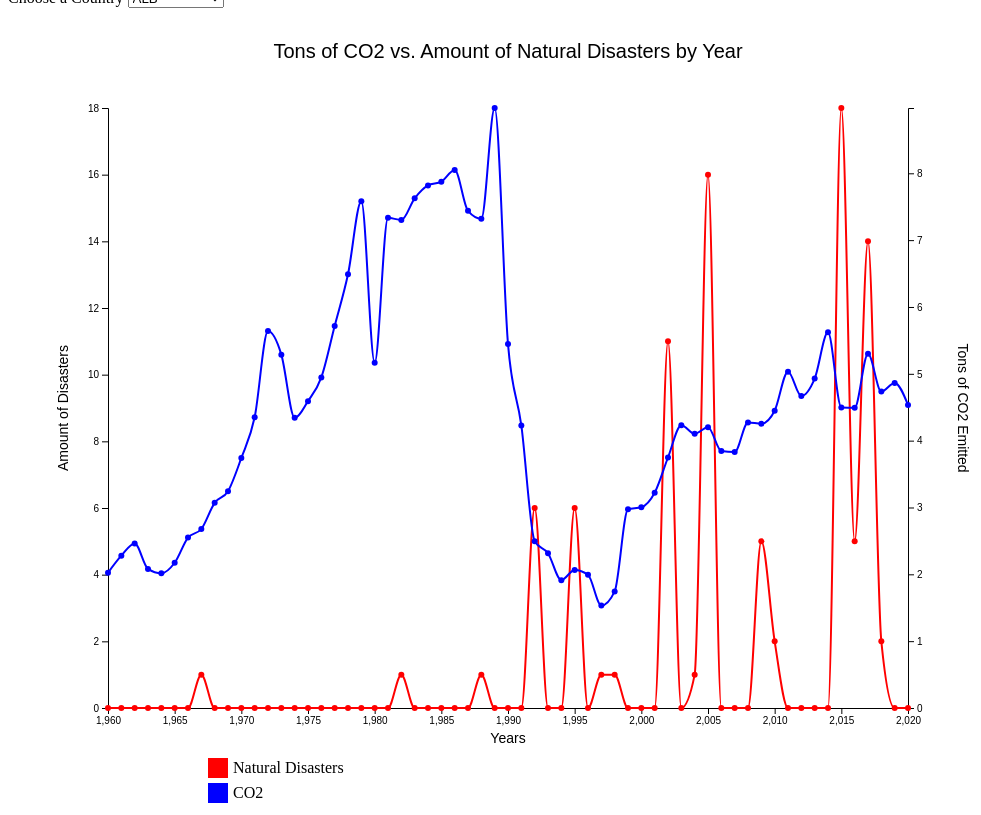
D3 v7 page, settled after 480 driven frames (8 s of simulated time); the page loaded 1 data file(s).


// ── scripts.js
mapData = new Map()
d3.json('finallinedata.json')
    .then(d => {

        Object.entries(d).forEach(([key, e]) => {
            mapData.set(key, [])
            Object.entries(e).forEach(([key2, e2]) => {
                if (key2 == "id") return;
                if (!('co2' in e2)) {
                    e2.co2 = 0
                }
                if (!('total' in e2)) {
                    e2.total = 0
                }
                mapData.get(key).push({
                    year: key2,
                    co2: e2.co2,
                    total: e2.total
                })


            })

        })
        console.log(mapData);

        var svg = d3.select("svg"),
            margin = 200,
            width = svg.attr("width") - margin,
            height = svg.attr("height") - margin
        var dataset = mapData.get('ALB')
        svg = svg.append('g')

        function update(country) {
            var dataset = mapData.get(country)
            maxdis = 0;
            maxco2 = 0;
            svg.remove()
            svg = d3.select('svg').append('g')
            dataset.forEach(element => {
                console.log(element.year, element.co2, element.total)
                if (maxdis <= element.total) {
                    maxdis = element.total;
                }
                if (maxco2 <= element.co2) {
                    maxco2 = element.co2;
                }

            })
            disyScale = d3.scaleLinear()
                .domain([0, maxdis])
                .range([height, 0]);
            co2yScale = d3.scaleLinear()
                .domain([0, maxco2])
                .range([height, 0]);

            var g = svg.append('g')
                .attr("transform", "translate(" + 100 + "," + 100 + ")");

            console.log(mapData.keys())
            d3.select('select')
                .selectAll('option')
                .data(mapData.keys())
                .enter()
                .append("option")
                .text(d => d)
                .attr("value", function(d) {
                    console.log(d)
                    return d;
                })
            d3.select('#dropdown').on('input', function() {
                console.log(this.value)
                update(this.value)
            })
            //Title Text
            svg.append('text')
                .attr('x', width / 2 + 100)
                .attr('y', 50)
                .attr('text-anchor', 'middle')
                .style('font-family', 'sans-serif')
                .style('font-size', 20)
                .text('Tons of CO2 vs. Amount of Natural Disasters by Year')
            //xAxis Label
            svg.append('text')
                .attr('x', width / 2 + 100)
                .attr('y', height - 15 + 150)
                .attr('text-anchor', 'middle')
                .style('font-family', 'sans-serif')
                .style('font-size', 14)
                .text('Years')
            //yAxis Label
            svg.append('text')
                .attr('text-anchor', 'middle')
                .attr('transform', 'translate(60,' + height / 1.5 + ')rotate(-90)')
                .style('font-family', 'sans-serif')
                .style('font-size', 14)
                .text('Amount of Disasters')
            //Adds 2nd yAxis label
            svg.append('text')
                .attr('text-anchor', 'middle')
                .attr('transform', 'translate(950,' + height / 1.5 + ')rotate(-270)')
                .style('font-family', 'sans-serif')
                .style('font-size', 14)
                .text('Tons of CO2 Emitted')

            //Adds Axis's
            g.append('g')
                .attr('transform', 'translate (0,' + height + ')')
                .call(d3.axisBottom(xScale));
            g.append('g')
                .call(d3.axisLeft(disyScale));
            g.append('g')
                .attr('transform', 'translate(800,' + 0 + ')')
                .call(d3.axisRight(co2yScale));

            //adding circles for given data
            svg.append('g').selectAll("dot")
                .data(dataset)
                .enter()
                .append('circle')
                .attr('cx', function(d) {
                    return xScale(d.year);
                })
                .attr('cy', function(d) {
                    return disyScale(d.total);
                })
                .style('fill', "red")
                .attr('r', 3)
                .attr('transform', "translate (" + 100 + "," + 100 + ")");
            //Connects circles
            var line = d3.line()
                .x(function(d) {
                    return xScale(d.year);
                })
                .y(function(d) {
                    return disyScale(d.total);
                })
                .curve(d3.curveMonotoneX)
            svg.append('path')
                .datum(dataset)
                .attr('class', 'line')
                .attr('transform', 'translate(' + 100 + ',' + 100 + ")")
                .attr('d', line)
                .style("fill", "none")
                .style('stroke', 'red')
                .style('stroke-width', '2');


            svg.append('g').selectAll("dot")
                .data(dataset)
                .enter()
                .append('circle')
                .attr('cx', function(d) {
                    return xScale(d.year);
                })
                .attr('cy', function(d) {
                    return co2yScale(d.co2);
                })
                .style('fill', "blue")
                .attr('r', 3)
                .attr('transform', "translate (" + 100 + "," + 100 + ")");
            //Connects circles
            var line = d3.line()
                .x(function(d) {
                    return xScale(d.year);
                })
                .y(function(d) {
                    return co2yScale(d.co2);
                })
                .curve(d3.curveMonotoneX)
            svg.append('path')
                .datum(dataset)
                .attr('class', 'line')
                .attr('transform', 'translate(' + 100 + ',' + 100 + ")")
                .attr('d', line)
                .style("fill", "none")
                .style('stroke', 'blue')
                .style('stroke-width', '2');
        }



        function printData(dataset) {
            dataset.forEach(element => {
                console.log(element.year, element.co2, element.total)
            })
        }
        printData(dataset)


        var xScale = d3.scaleLinear()
            .domain([1960, 2020])
            .range([0, width]),
            maxdis = 0;
        maxco2 = 0;
        dataset.forEach(element => {
            console.log(element.year, element.co2, element.total)
            if (maxdis <= element.total) {
                maxdis = element.total;
            }
            if (maxco2 <= element.co2) {
                maxco2 = element.co2;
            }

        })
        disyScale = d3.scaleLinear()
            .domain([0, maxdis])
            .range([height, 0]);
        co2yScale = d3.scaleLinear()
            .domain([0, maxco2])
            .range([height, 0]);
        var g = svg.append('g')
            .attr("transform", "translate(" + 100 + "," + 100 + ")");
        console.log(mapData.keys())
        d3.select('select')
            .selectAll('option')
            .data(mapData.keys())
            .enter()
            .append("option")
            .text(d => d)
            .attr("value", function(d) {
                console.log(d)
                return d;
            })
        d3.select('#dropdown').on('input', function() {
            console.log(this.value)
            update(this.value)
        })
        //Title Text
        svg.append('text')
            .attr('x', width / 2 + 100)
            .attr('y', 50)
            .attr('text-anchor', 'middle')
            .style('font-family', 'sans-serif')
            .style('font-size', 20)
            .text('Tons of CO2 vs. Amount of Natural Disasters by Year')
        //xAxis Label
        svg.append('text')
            .attr('x', width / 2 + 100)
            .attr('y', height - 15 + 150)
            .attr('text-anchor', 'middle')
            .style('font-family', 'sans-serif')
            .style('font-size', 14)
            .text('Years')
        //yAxis Label
        svg.append('text')
            .attr('text-anchor', 'middle')
            .attr('transform', 'translate(60,' + height / 1.5 + ')rotate(-90)')
            .style('font-family', 'sans-serif')
            .style('font-size', 14)
            .text('Amount of Disasters')
        //Adds 2nd yAxis label
        svg.append('text')
            .attr('text-anchor', 'middle')
            .attr('transform', 'translate(950,' + height / 1.5 + ')rotate(-270)')
            .style('font-family', 'sans-serif')
            .style('font-size', 14)
            .text('Tons of CO2 Emitted')

        //Adds Axis's
        g.append('g')
            .attr('transform', 'translate (0,' + height + ')')
            .call(d3.axisBottom(xScale));
        g.append('g')
            .call(d3.axisLeft(disyScale));
        g.append('g')
            .attr('transform', 'translate(800,' + 0 + ')')
            .call(d3.axisRight(co2yScale));

        //adding circles for given data
        svg.append('g').selectAll("dot")
            .data(dataset)
            .enter()
            .append('circle')
            .attr('cx', function(d) {
                return xScale(d.year);
            })
            .attr('cy', function(d) {
                return disyScale(d.total);
            })
            .style('fill', "red")
            .attr('r', 3)
            .attr('transform', "translate (" + 100 + "," + 100 + ")");
        //Connects circles
        var line = d3.line()
            .x(function(d) {
                return xScale(d.year);
            })
            .y(function(d) {
                return disyScale(d.total);
            })
            .curve(d3.curveMonotoneX)
        svg.append('path')
            .datum(dataset)
            .attr('class', 'line')
            .attr('transform', 'translate(' + 100 + ',' + 100 + ")")
            .attr('d', line)
            .style("fill", "none")
            .style('stroke', 'red')
            .style('stroke-width', '2');


        svg.append('g').selectAll("dot")
            .data(dataset)
            .enter()
            .append('circle')
            .attr('cx', function(d) {
                return xScale(d.year);
            })
            .attr('cy', function(d) {
                return co2yScale(d.co2);
            })
            .style('fill', "blue")
            .attr('r', 3)
            .attr('transform', "translate (" + 100 + "," + 100 + ")");
        //Connects circles
        var line = d3.line()
            .x(function(d) {
                return xScale(d.year);
            })
            .y(function(d) {
                return co2yScale(d.co2);
            })
            .curve(d3.curveMonotoneX)

        svg.append('path')
            .datum(dataset)
            .attr('class', 'line')
            .attr('transform', 'translate(' + 100 + ',' + 100 + ")")
            .attr('d', line)
            .style("fill", "none")
            .style('stroke', 'blue')
            .style('stroke-width', '2');

        d3.select('svg')
            .append("rect")
            .attr("x", width * .25).attr("y", 750).attr("height", 20).attr("width", 20).style("fill", "red")
        d3.select('svg')
            .append("rect")
            .attr("x", width * .25).attr("y", 775).attr("height", 20).attr("width", 20).style("fill", "blue");
        d3.select('svg')
            .append("text")
            .attr("x", width * .25 + 25)
            .attr("y", 765)
            .text("Natural Disasters")
        d3.select('svg')
            .append("text")
            .attr("x", width * .25 + 25)
            .attr("y", 790)
            .text("CO2")
    })

### data: finallinedata.json, 738593 bytes — head not shown